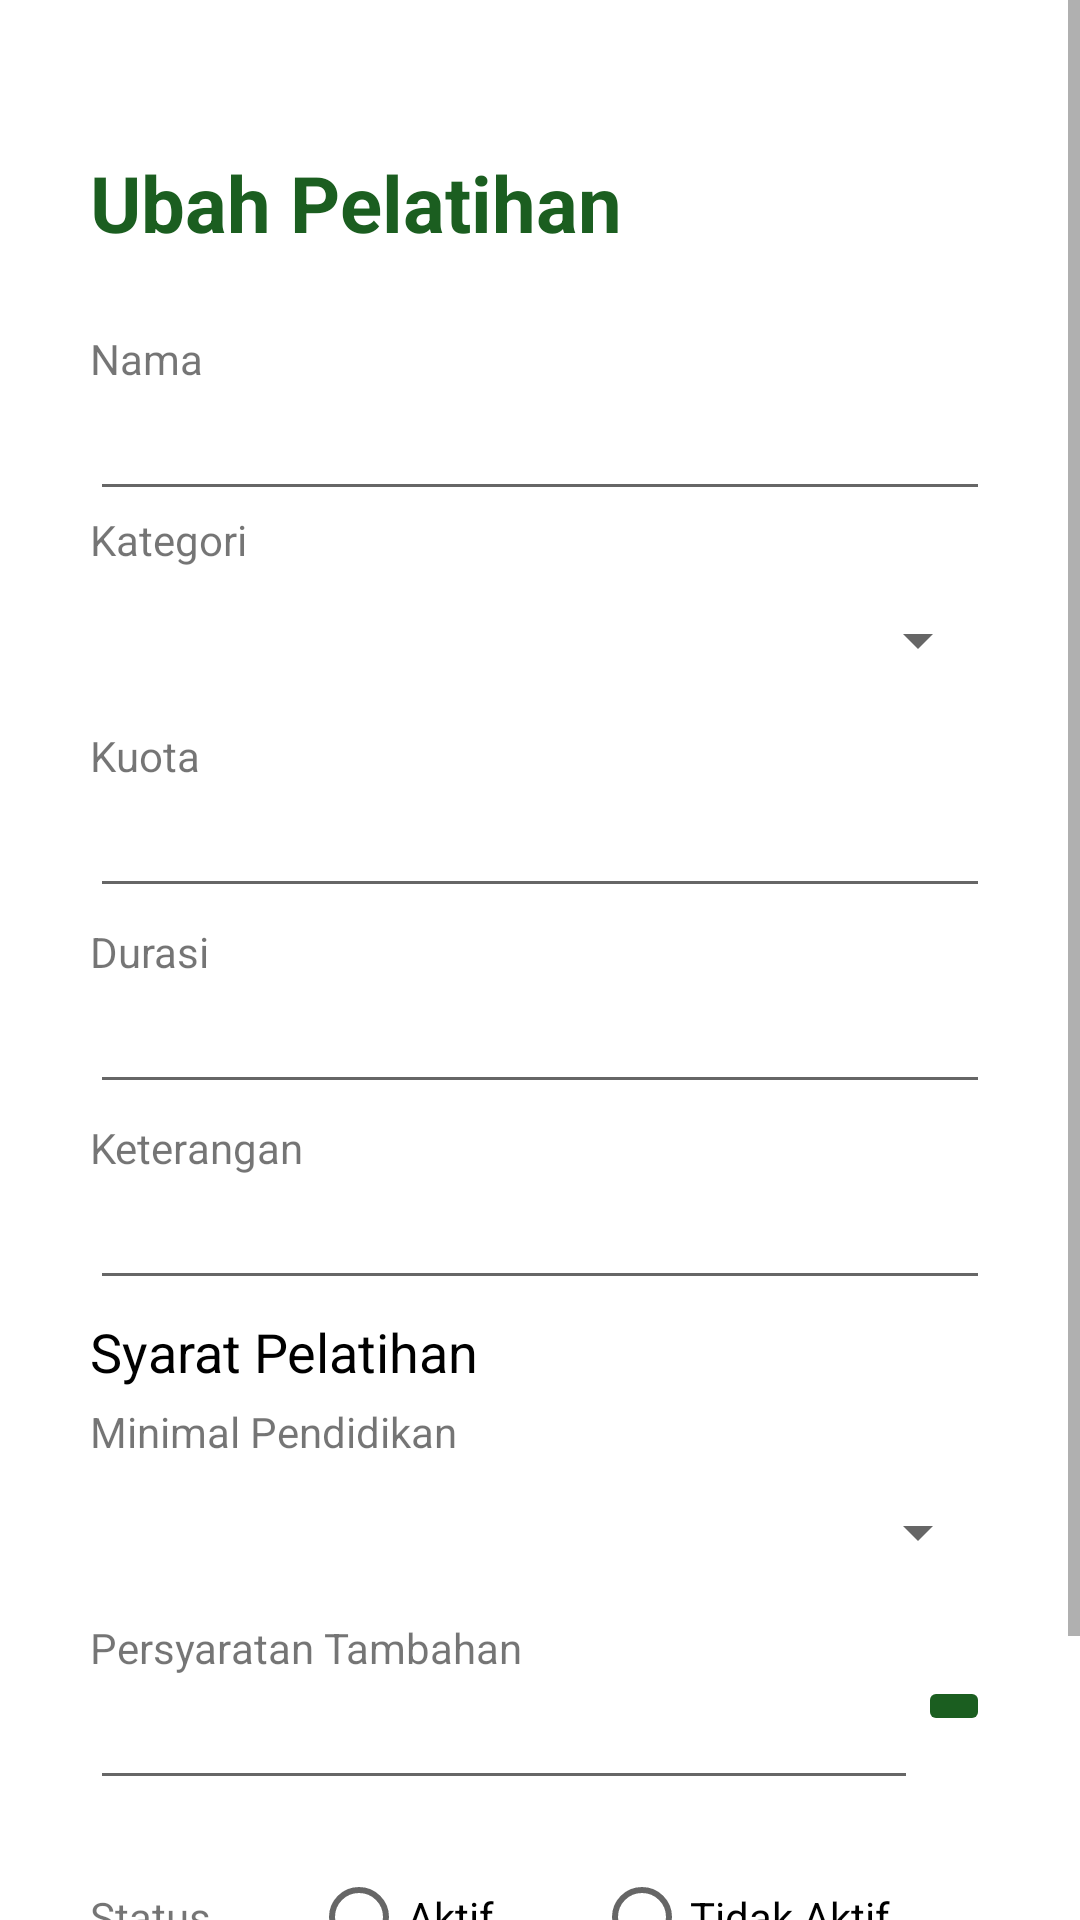

Write the Android layout XML for this screen, with the resource values it uses.
<!-- AndroidManifest.xml: application theme Theme.ProjectDisnaker -->
<!-- res/layout/fragment_admin_edit_pelatihan.xml -->
<?xml version="1.0" encoding="utf-8"?>
<LinearLayout xmlns:android="http://schemas.android.com/apk/res/android"
    xmlns:app="http://schemas.android.com/apk/res-auto"
    xmlns:tools="http://schemas.android.com/tools"
    android:layout_width="match_parent"
    android:layout_height="match_parent"
    android:orientation="vertical"
    tools:context=".admin.AdminEditPelatihanFragment">

    <ScrollView
        android:layout_width="match_parent"
        android:layout_height="match_parent">

        <LinearLayout
            android:layout_width="match_parent"
            android:layout_height="wrap_content"
            android:orientation="vertical"
            android:padding="30dp">

            <TextView
                android:id="@+id/textView43"
                android:layout_width="match_parent"
                android:layout_height="wrap_content"
                android:layout_marginTop="20dp"
                android:layout_marginBottom="25dp"
                android:text="Ubah Pelatihan"
                android:textColor="@color/green_900"
                android:textSize="26sp"
                android:textStyle="bold" />

            <TextView
                android:id="@+id/textView111"
                android:layout_width="match_parent"
                android:layout_height="wrap_content"
                android:text="Nama" />

            <EditText
                android:id="@+id/etNamaPelatihanEdit"
                android:layout_width="match_parent"
                android:layout_height="wrap_content"
                android:ems="10"
                android:inputType="textPersonName" />

            <TextView
                android:id="@+id/textView74"
                android:layout_width="match_parent"
                android:layout_height="wrap_content"
                android:text="Kategori" />

            <Spinner
                android:id="@+id/spinnerKategoriEdit"
                android:layout_width="match_parent"
                android:layout_height="wrap_content"
                android:minHeight="48dp" />

            <TextView
                android:id="@+id/textView44"
                android:layout_width="match_parent"
                android:layout_height="wrap_content"
                android:layout_marginTop="5dp"
                android:text="Kuota" />

            <EditText
                android:id="@+id/etKuotaPelatihanEdit"
                android:layout_width="match_parent"
                android:layout_height="wrap_content"
                android:ems="10"
                android:inputType="number" />

            <TextView
                android:id="@+id/textView45"
                android:layout_width="match_parent"
                android:layout_height="wrap_content"
                android:layout_marginTop="5dp"
                android:text="Durasi" />

            <EditText
                android:id="@+id/etDurasiPelatihanEdit"
                android:layout_width="match_parent"
                android:layout_height="wrap_content"
                android:ems="10"
                android:inputType="number" />

            <TextView
                android:id="@+id/textView130"
                android:layout_width="match_parent"
                android:layout_height="wrap_content"
                android:layout_marginTop="5dp"
                android:text="Keterangan" />

            <EditText
                android:id="@+id/etKeteranganPelatihanEdit"
                android:layout_width="match_parent"
                android:layout_height="wrap_content"
                android:ems="10"
                android:inputType="text" />

            <TextView
                android:id="@+id/textView46"
                android:layout_width="match_parent"
                android:layout_height="wrap_content"
                android:layout_marginTop="5dp"
                android:text="Syarat Pelatihan"
                android:textColor="@color/black"
                android:textSize="18sp" />

            <TextView
                android:id="@+id/textView75"
                android:layout_width="match_parent"
                android:layout_height="wrap_content"
                android:layout_marginTop="5dp"
                android:text="Minimal Pendidikan" />

            <Spinner
                android:id="@+id/spinnerPendidikanEdit"
                android:layout_width="match_parent"
                android:layout_height="wrap_content"
                android:minHeight="48dp" />

            <TextView
                android:id="@+id/textView76"
                android:layout_width="match_parent"
                android:layout_height="wrap_content"
                android:layout_marginTop="5dp"
                android:text="Persyaratan Tambahan" />

            <LinearLayout
                android:layout_width="match_parent"
                android:layout_height="wrap_content"
                android:orientation="horizontal">

                <EditText
                    android:id="@+id/etSyaratPelatihan"
                    android:layout_width="match_parent"
                    android:layout_height="wrap_content"
                    android:layout_weight="1"
                    android:ems="10"
                    android:inputType="textPersonName" />

                <ImageButton
                    android:id="@+id/btnTambahSyaratPelatihanEdit"
                    android:layout_width="wrap_content"
                    android:layout_height="wrap_content"
                    android:backgroundTint="@color/green_900"
                    android:src="@drawable/ic_baseline_add_24" />

            </LinearLayout>

            <androidx.recyclerview.widget.RecyclerView
                android:id="@+id/rvSyaratPelatihanEdit"
                android:layout_width="match_parent"
                android:layout_height="wrap_content"
                android:layout_marginTop="5dp"
                android:layout_marginBottom="10dp">

            </androidx.recyclerview.widget.RecyclerView>

            <RadioGroup
                android:layout_width="match_parent"
                android:layout_height="match_parent"
                android:orientation="horizontal">

                <TextView
                    android:id="@+id/textView57"
                    android:layout_width="wrap_content"
                    android:layout_height="wrap_content"
                    android:layout_weight="1"
                    android:text="Status" />

                <RadioButton
                    android:id="@+id/rbAktif"
                    android:layout_width="wrap_content"
                    android:layout_height="wrap_content"
                    android:layout_weight="1"
                    android:text="Aktif" />

                <RadioButton
                    android:id="@+id/rbTdkAktif"
                    android:layout_width="wrap_content"
                    android:layout_height="wrap_content"
                    android:layout_weight="1"
                    android:text="Tidak Aktif" />

            </RadioGroup>

            <Button
                android:id="@+id/btnEditPel"
                android:layout_width="match_parent"
                android:layout_height="wrap_content"
                android:layout_marginTop="10dp"
                android:text="ubah" />

        </LinearLayout>
    </ScrollView>

</LinearLayout>
<!-- resources referenced by this layout -->
<resources>
  <color name="black">#FF000000</color>
  <color name="green_900">#1b5e20</color>
  <style name="Theme.ProjectDisnaker" parent="Theme.MaterialComponents.DayNight.DarkActionBar">
          
          <item name="colorPrimary">@color/green_900</item>
          <item name="colorPrimaryVariant">@color/green_800</item>
          <item name="colorOnPrimary">@color/white</item>
          
          <item name="colorSecondary">@color/green_200</item>
          <item name="colorSecondaryVariant">@color/green_100</item>
          <item name="colorOnSecondary">@color/black</item>
          
          <item name="android:statusBarColor" tools:targetApi="l">?attr/colorPrimaryVariant</item>
          
      </style>
  <color name="green_800">#2C6E2F</color>
  <color name="white">#FFFFFFFF</color>
  <color name="green_200">#a5d6a7</color>
  <color name="green_100">#c8e6c9</color>
</resources>
